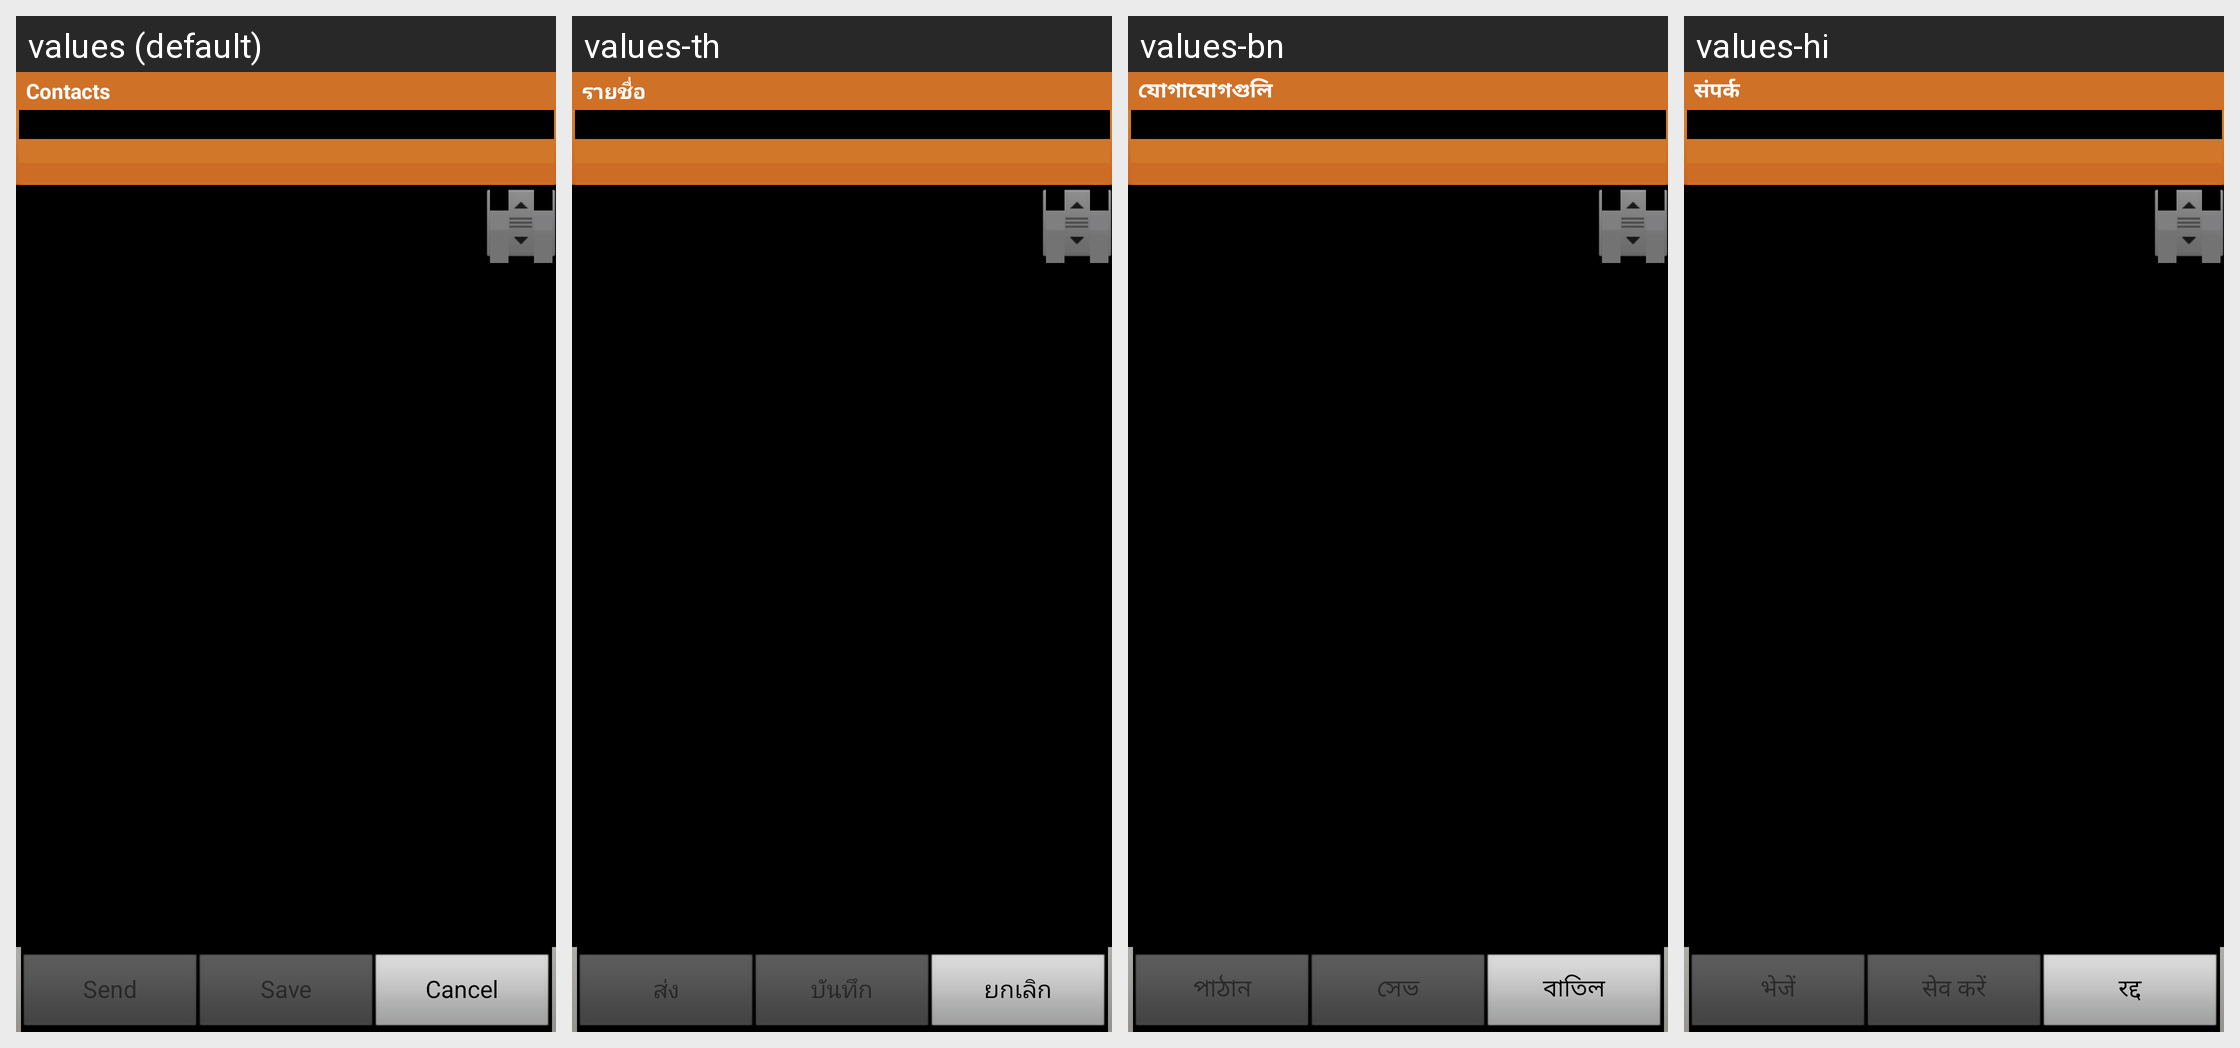

Translations of the strings shown on this Android screen, per locale in the grid:
Android screen res/layout/layout_multimedia_vcard_send.xml rendered under 4 locales, left to right: values (default), values-th, values-bn, values-hi. Device: Nexus 5 (rendered at 1080×1920; each locale shown at half size, 540×960, under a caption strip naming it); theme MainCustomTheme.
Other locales in the repository, not shown: values-ar, values-bg, values-ca, values-cs, values-da, values-de, values-el, values-en-rPH, values-en-rUS, values-es, values-es-rUS, values-et, values-fa, values-fi, values-fr, values-fr-rCA, values-gu, values-he, values-hr, values-hu, values-in, values-is, values-it, values-iw, values-ja, values-ka, values-kk, values-kn, values-ko, values-lt, values-lv, values-ml, values-mr, values-ms, values-nb, values-ne, values-nl, values-pa, values-pl, values-pt, values-pt-rBR, values-ro, values-ru, values-si, values-sk, values-sl, values-sr, values-sv, values-ta, values-te, values-tr, values-uk, values-ur, values-uz, values-vi, values-zh-rCN, values-zh-rHK, values-zh-rSG, values-zh-rTW.
Strings drawn on this screen, with the default value and each locale's value (text and hints the layout hard-codes, and strings that could not be matched under every locale, appear in the picture but are not listed):

menu_multimedia_contact
  values: Contacts
  values-th: ราย​ชื่อ
  values-bn: যোগাযোগগুলি
  values-hi: संपर्क

vcard_detail_send
  values: Send
  values-th: ส่ง
  values-bn: পাঠান
  values-hi: भेजें

vcard_detail_save
  values: Save
  values-th: บันทึก
  values-bn: সেভ
  values-hi: सेव करें

vcard_detail_cancel
  values: Cancel
  values-th: ยก​เลิก
  values-bn: বাতিল
  values-hi: रद्द
